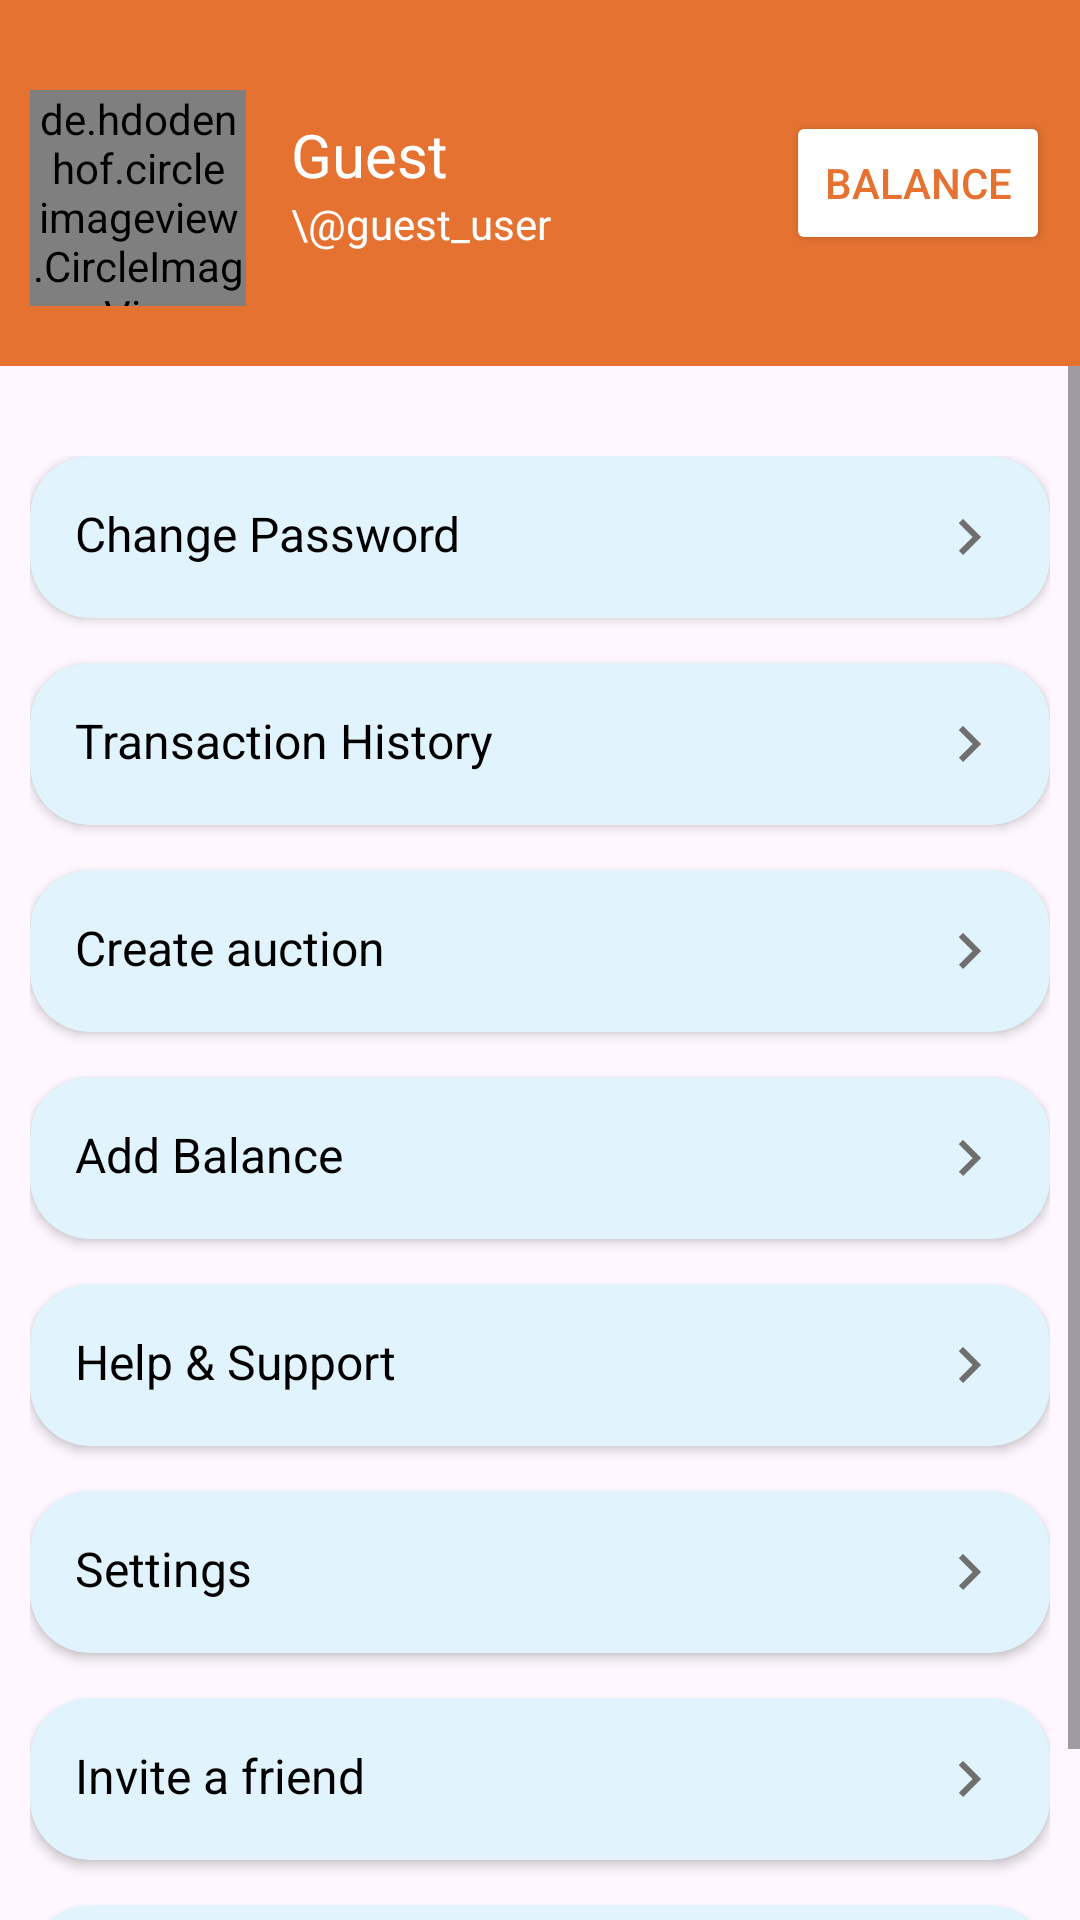

Reconstruct the res/layout file that produces this screen, plus the resources it refers to.
<!-- AndroidManifest.xml: application theme Theme.BidSell -->
<!-- res/layout/fragment_profile.xml -->
<?xml version="1.0" encoding="utf-8"?>
<LinearLayout xmlns:android="http://schemas.android.com/apk/res/android"
    xmlns:app="http://schemas.android.com/apk/res-auto"
    xmlns:tools="http://schemas.android.com/tools"
    android:layout_width="match_parent"
    android:layout_height="match_parent"
    android:orientation="vertical"
    tools:context=".fragments.ProfileFragment">

    
    <RelativeLayout
        android:id="@+id/profileHeader"
        android:layout_width="match_parent"
        android:layout_height="wrap_content"
        android:background="@color/primaryColor"
        android:padding="10dp"
        >

        <de.hdodenhof.circleimageview.CircleImageView
            android:id="@+id/profileImg"
            android:layout_width="72dp"
            android:layout_height="72dp"
            android:layout_marginTop="20dp"
            android:layout_marginBottom="10dp"
            android:src="@drawable/ic_launcher_background"
            app:civ_border_color="@color/white"
            app:civ_border_width="2dp" />

        <LinearLayout
            android:layout_width="wrap_content"
            android:layout_height="wrap_content"
            android:layout_centerVertical="true"
            android:layout_marginStart="15dp"
            android:layout_toEndOf="@id/profileImg"
            android:orientation="vertical">

            <TextView
                android:id="@+id/tvProfileName"
                android:layout_width="wrap_content"
                android:layout_height="wrap_content"
                android:text="Guest"
                android:textColor="@color/white"
                android:textSize="20sp" />

            <TextView
                android:id="@+id/tvUserName"
                android:layout_width="wrap_content"
                android:layout_height="wrap_content"
                android:text="\@guest_user"
                android:textColor="@color/white"
                android:textSize="14sp" />
        </LinearLayout>


        <Button
            android:id="@+id/btnAvailableBalance"
            style="@style/BaseButtonStyle"
            android:layout_width="wrap_content"
            android:layout_height="wrap_content"
            android:layout_alignParentEnd="true"
            android:layout_centerVertical="true"
            android:backgroundTint="@color/white"
            android:padding="10dp"
            android:text="Balance"
            android:textColor="@color/primaryColor" />
    </RelativeLayout>

    
    <ScrollView
        android:layout_width="match_parent"
        android:layout_height="0dp"
        android:layout_weight="1"

        >

        <LinearLayout
            android:id="@+id/profileOptions"
            android:layout_width="match_parent"
            android:layout_height="wrap_content"
            android:layout_marginTop="30dp"
            android:orientation="vertical"
            android:paddingStart="10dp"
            android:paddingEnd="10dp"
            >

            
            <androidx.cardview.widget.CardView
                android:layout_width="match_parent"
                android:layout_height="wrap_content"
                android:layout_marginBottom="15dp"
                android:backgroundTint="@color/cardViewColor"
                app:cardCornerRadius="20dp">

                <TextView
                    android:id="@+id/tvChangePass"
                    android:layout_width="match_parent"
                    android:layout_height="wrap_content"
                    android:padding="15dp"
                    android:text="Change Password"
                    android:textColor="@color/black"
                    android:textSize="16sp"
                    app:drawableEndCompat="@drawable/ic_arrow_right" />

            </androidx.cardview.widget.CardView>

            
            <androidx.cardview.widget.CardView
                android:layout_width="match_parent"
                android:layout_height="wrap_content"
                android:layout_marginBottom="15dp"
                android:backgroundTint="@color/cardViewColor"
                app:cardCornerRadius="20dp">

                <TextView
                    android:id="@+id/tvMyBids"
                    android:layout_width="match_parent"
                    android:layout_height="wrap_content"
                    android:padding="15dp"
                    android:text="Transaction History"
                    android:textColor="@color/black"
                    android:textSize="16sp"
                    app:drawableEndCompat="@drawable/ic_arrow_right" />

            </androidx.cardview.widget.CardView>

            
            <androidx.cardview.widget.CardView
                android:layout_width="match_parent"
                android:layout_height="wrap_content"
                android:layout_marginBottom="15dp"
                android:backgroundTint="@color/cardViewColor"
                app:cardCornerRadius="20dp">

                <TextView
                    android:id="@+id/tvCreateAuction"
                    android:layout_width="match_parent"
                    android:layout_height="wrap_content"
                    android:padding="15dp"
                    android:text="Create auction"
                    android:textColor="@color/black"
                    android:textSize="16sp"
                    app:drawableEndCompat="@drawable/ic_arrow_right" />

            </androidx.cardview.widget.CardView>

            
            <androidx.cardview.widget.CardView
                android:layout_width="match_parent"
                android:layout_height="wrap_content"
                android:layout_marginBottom="15dp"
                android:backgroundTint="@color/cardViewColor"
                app:cardCornerRadius="20dp">

                <TextView
                    android:id="@+id/tvAddBalance"
                    android:layout_width="match_parent"
                    android:layout_height="wrap_content"
                    android:padding="15dp"
                    android:text="Add Balance"
                    android:textColor="@color/black"
                    android:textSize="16sp"
                    app:drawableEndCompat="@drawable/ic_arrow_right" />

            </androidx.cardview.widget.CardView>

            
            <androidx.cardview.widget.CardView
                android:layout_width="match_parent"
                android:layout_height="wrap_content"
                android:layout_marginBottom="15dp"
                android:backgroundTint="@color/cardViewColor"
                app:cardCornerRadius="20dp">

                <TextView
                    android:id="@+id/tvHelp"
                    android:layout_width="match_parent"
                    android:layout_height="wrap_content"
                    android:padding="15dp"
                    android:text="Help &amp; Support"
                    android:textColor="@color/black"
                    android:textSize="16sp"
                    app:drawableEndCompat="@drawable/ic_arrow_right" />

            </androidx.cardview.widget.CardView>

            
            <androidx.cardview.widget.CardView
                android:layout_width="match_parent"
                android:layout_height="wrap_content"
                android:layout_marginBottom="15dp"
                android:backgroundTint="@color/cardViewColor"
                app:cardCornerRadius="20dp">

                <TextView
                    android:id="@+id/tvSettings"
                    android:layout_width="match_parent"
                    android:layout_height="wrap_content"
                    android:padding="15dp"
                    android:text="Settings"
                    android:textColor="@color/black"
                    android:textSize="16sp"
                    app:drawableEndCompat="@drawable/ic_arrow_right" />

            </androidx.cardview.widget.CardView>

            
            <androidx.cardview.widget.CardView
                android:layout_width="match_parent"
                android:layout_height="wrap_content"
                android:layout_marginBottom="15dp"
                android:backgroundTint="@color/cardViewColor"
                app:cardCornerRadius="20dp">

                <TextView
                    android:id="@+id/tvInvite"
                    android:layout_width="match_parent"
                    android:layout_height="wrap_content"
                    android:padding="15dp"
                    android:text="Invite a friend"
                    android:textColor="@color/black"
                    android:textSize="16sp"
                    app:drawableEndCompat="@drawable/ic_arrow_right" />

            </androidx.cardview.widget.CardView>

            
            <androidx.cardview.widget.CardView
                android:layout_width="match_parent"
                android:layout_height="wrap_content"
                android:layout_marginBottom="15dp"
                android:backgroundTint="@color/cardViewColor"
                app:cardCornerRadius="20dp">

                <TextView
                    android:id="@+id/tvSignOut"
                    android:layout_width="match_parent"
                    android:layout_height="wrap_content"
                    android:padding="15dp"
                    android:text="Sign out"
                    android:textColor="@color/black"
                    android:textSize="16sp"
                    app:drawableEndCompat="@drawable/ic_arrow_right" />

            </androidx.cardview.widget.CardView>


        </LinearLayout>
    </ScrollView>

</LinearLayout>
<!-- resources referenced by this layout -->
<resources>
  <color name="black"> #FF000000 </color>
  <color name="cardViewColor">#E1F3FD</color>
  <color name="primaryColor"> #E57231 </color>
  <color name="white"> #FFFFFFFF </color>
  <!-- drawable ic_arrow_right (drawable) -->
  <vector xmlns:android="http://schemas.android.com/apk/res/android" android:autoMirrored="true" android:height="24dp" android:tint="#6F6F6F" android:viewportHeight="24" android:viewportWidth="24" android:width="24dp">
        
      <path android:fillColor="@android:color/white" android:pathData="M8.59,16.59L13.17,12 8.59,7.41 10,6l6,6 -6,6 -1.41,-1.41z"/>
      
  </vector>
  <style name="BaseButtonStyle">
          <item name="cornerRadius">18dp</item>
          <item name="strokeColor">@color/white</item>
          <item name="strokeWidth">2dp</item>
      </style>
  <style name="Theme.BidSell" parent="Base.Theme.BidSell" />
  <style name="Base.Theme.BidSell" parent="Theme.Material3.Light.NoActionBar">
          
          
          <item name="android:statusBarColor">@color/primaryColor</item>
      </style>
</resources>
